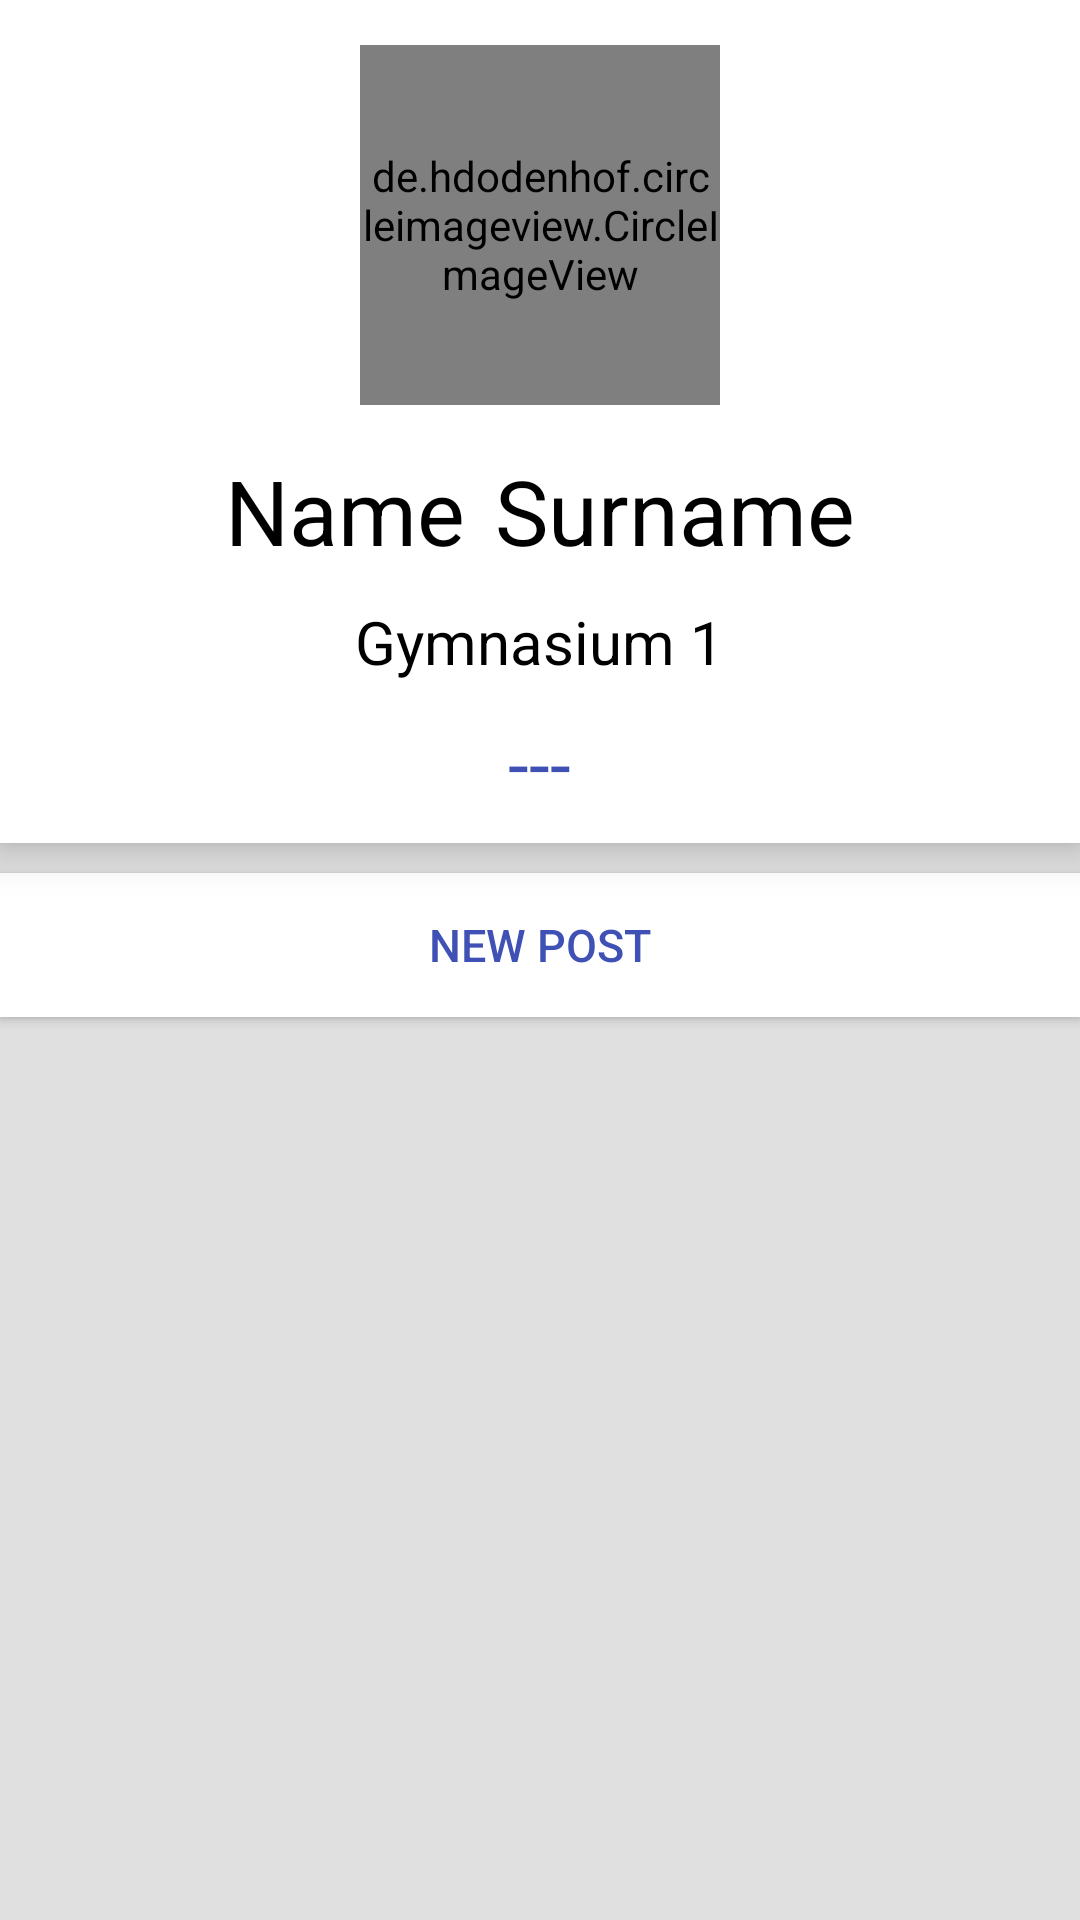

The Android layout XML behind this screen, and the referenced resources:
<!-- AndroidManifest.xml: application theme AppTheme -->
<!-- res/layout/fragment_frofile_flexible.xml -->
<?xml version="1.0" encoding="utf-8"?>
<FrameLayout xmlns:android="http://schemas.android.com/apk/res/android"
    xmlns:app="http://schemas.android.com/apk/res-auto"
    xmlns:tools="http://schemas.android.com/tools"
    android:layout_width="match_parent"
    android:layout_height="match_parent"
    tools:context=".fragments.ProfileFragment">

    

    <RelativeLayout
        xmlns:android="http://schemas.android.com/apk/res/android"
        xmlns:app="http://schemas.android.com/apk/res-auto"
        xmlns:tools="http://schemas.android.com/tools"
        android:layout_width="match_parent"
        android:layout_height="match_parent"
        android:background="@color/colorGray"
        app:layout_behavior="@string/appbar_scrolling_view_behavior"
        tools:context=".MainActivity">




        <LinearLayout
            android:id="@+id/layout_info"
            android:layout_width="match_parent"
            android:layout_height="wrap_content"
            android:orientation="vertical"
            android:background="@android:color/white"
            android:elevation="8dp"
            android:gravity="center">


            <de.hdodenhof.circleimageview.CircleImageView xmlns:app="http://schemas.android.com/apk/res-auto"

                android:id="@+id/ivUserImage"

                android:layout_width="120dp"
                android:layout_height="120dp"

                android:layout_centerHorizontal="true"
                android:layout_centerVertical="true"
                android:layout_gravity="center"
                android:layout_marginBottom="15dp"
                android:layout_marginTop="15dp"

                android:scaleType="centerCrop"
                android:src="@mipmap/ic_launcher"
                app:civ_border_color="@color/colorPrimary"
                app:civ_border_width="3dp"
                />



            <LinearLayout
                android:layout_width="wrap_content"
                android:layout_height="wrap_content"
                android:orientation="horizontal">

                <TextView
                    android:id="@+id/tvUserName"
                    android:layout_width="wrap_content"
                    android:layout_height="wrap_content"
                    android:layout_marginRight="5dp"
                    android:layout_marginBottom="10dp"

                    android:text="Name"
                    android:textColor="@android:color/black"
                    android:textSize="30sp" />

                <TextView
                    android:id="@+id/tvUserSurname"
                    android:layout_width="wrap_content"
                    android:layout_height="wrap_content"
                    android:layout_marginLeft="5dp"
                    android:layout_marginBottom="10dp"


                    android:text="Surname"
                    android:textColor="@android:color/black"
                    android:textSize="30sp" />


            </LinearLayout>

            <TextView
                android:id="@+id/tvUserSchool"
                android:layout_width="wrap_content"
                android:layout_height="wrap_content"
                android:layout_marginBottom="10dp"

                android:text="Gymnasium 1"
                android:textColor="@android:color/black"
                android:textSize="20sp"
                />

            <TextView
                android:id="@+id/tvUserRating"
                android:layout_width="wrap_content"
                android:layout_height="wrap_content"
                android:layout_marginBottom="10dp"

                android:text="---"
                android:textColor="@color/colorPrimary"
                android:textSize="25sp"
                />

        </LinearLayout>


        <Button
            android:id="@+id/btnNewPost"
            android:layout_width="match_parent"
            android:layout_height="wrap_content"
            android:layout_marginTop="10dp"

            android:layout_below="@id/layout_info"

            android:elevation="8dp"
            android:background="@android:color/white"
            android:text="@string/main_new_post"
            android:textColor="@color/colorPrimary"
            android:textSize="15sp"
            />

        <android.support.v7.widget.RecyclerView
            xmlns:android="http://schemas.android.com/apk/res/android"
            xmlns:app="http://schemas.android.com/apk/res-auto"
            xmlns:tools="http://schemas.android.com/tools"
            android:id="@+id/rcPostsList"
            android:layout_width="match_parent"
            android:layout_height="match_parent"
            android:layout_below="@id/btnNewPost"
            android:clipToPadding="false"
            android:padding="8dp"
            tools:context=".MainActivity">

        </android.support.v7.widget.RecyclerView>


        <android.support.v7.widget.RecyclerView
            xmlns:android="http://schemas.android.com/apk/res/android"
            xmlns:app="http://schemas.android.com/apk/res-auto"
            xmlns:tools="http://schemas.android.com/tools"

            android:id="@+id/rcConfPostsList"
            android:layout_width="match_parent"
            android:layout_height="match_parent"
            android:layout_below="@id/layout_info"
            android:clipToPadding="false"
            android:padding="8dp"
            tools:context=".MainActivity">

        </android.support.v7.widget.RecyclerView>





    </RelativeLayout>


</FrameLayout>
<!-- resources referenced by this layout -->
<resources>
  <color name="colorGray">#E0E0E0</color>
  <color name="colorPrimary">#3F51B5</color>
  <string name="main_new_post">New post</string>
</resources>
